pico-8 play session: no input (idle), after a click and taps of 🅾, ❎, 🅾+❎, 🅾 in the second before t = 0

[t = 1 s] idle ~1s (no d-pad/buttons)
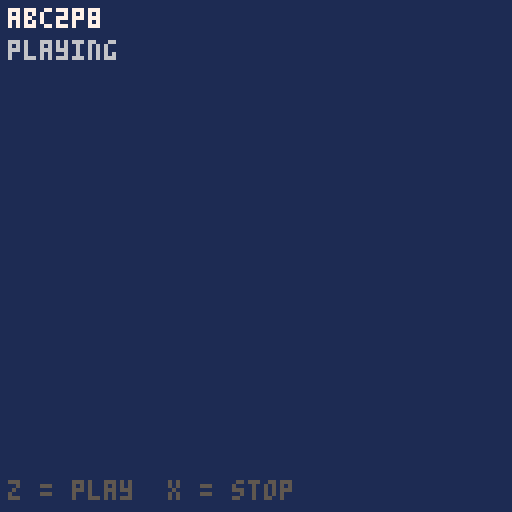

pico-8 cartridge
version 43
__lua__
-- abc2p8 shell cart.
-- The web playground patches __sfx__ at 0x3200 and __music__ at 0x3100 at
-- runtime. This Lua just plays whatever lands in pattern 0 and lets us
-- re-trigger via btn(4) (z key). Keep it tiny.

playing = false

function _init()
 music(0)
 playing = true
end

function _update60()
 if btnp(4) then
  music(-1)
  music(0)
  playing = true
 end
 if btnp(5) then
  music(-1)
  playing = false
 end
end

function _draw()
 cls(1)
 print("abc2p8", 2, 2, 7)
 print(playing and "playing" or "stopped", 2, 10, 6)
 print("z = play  x = stop", 2, 120, 5)
end
